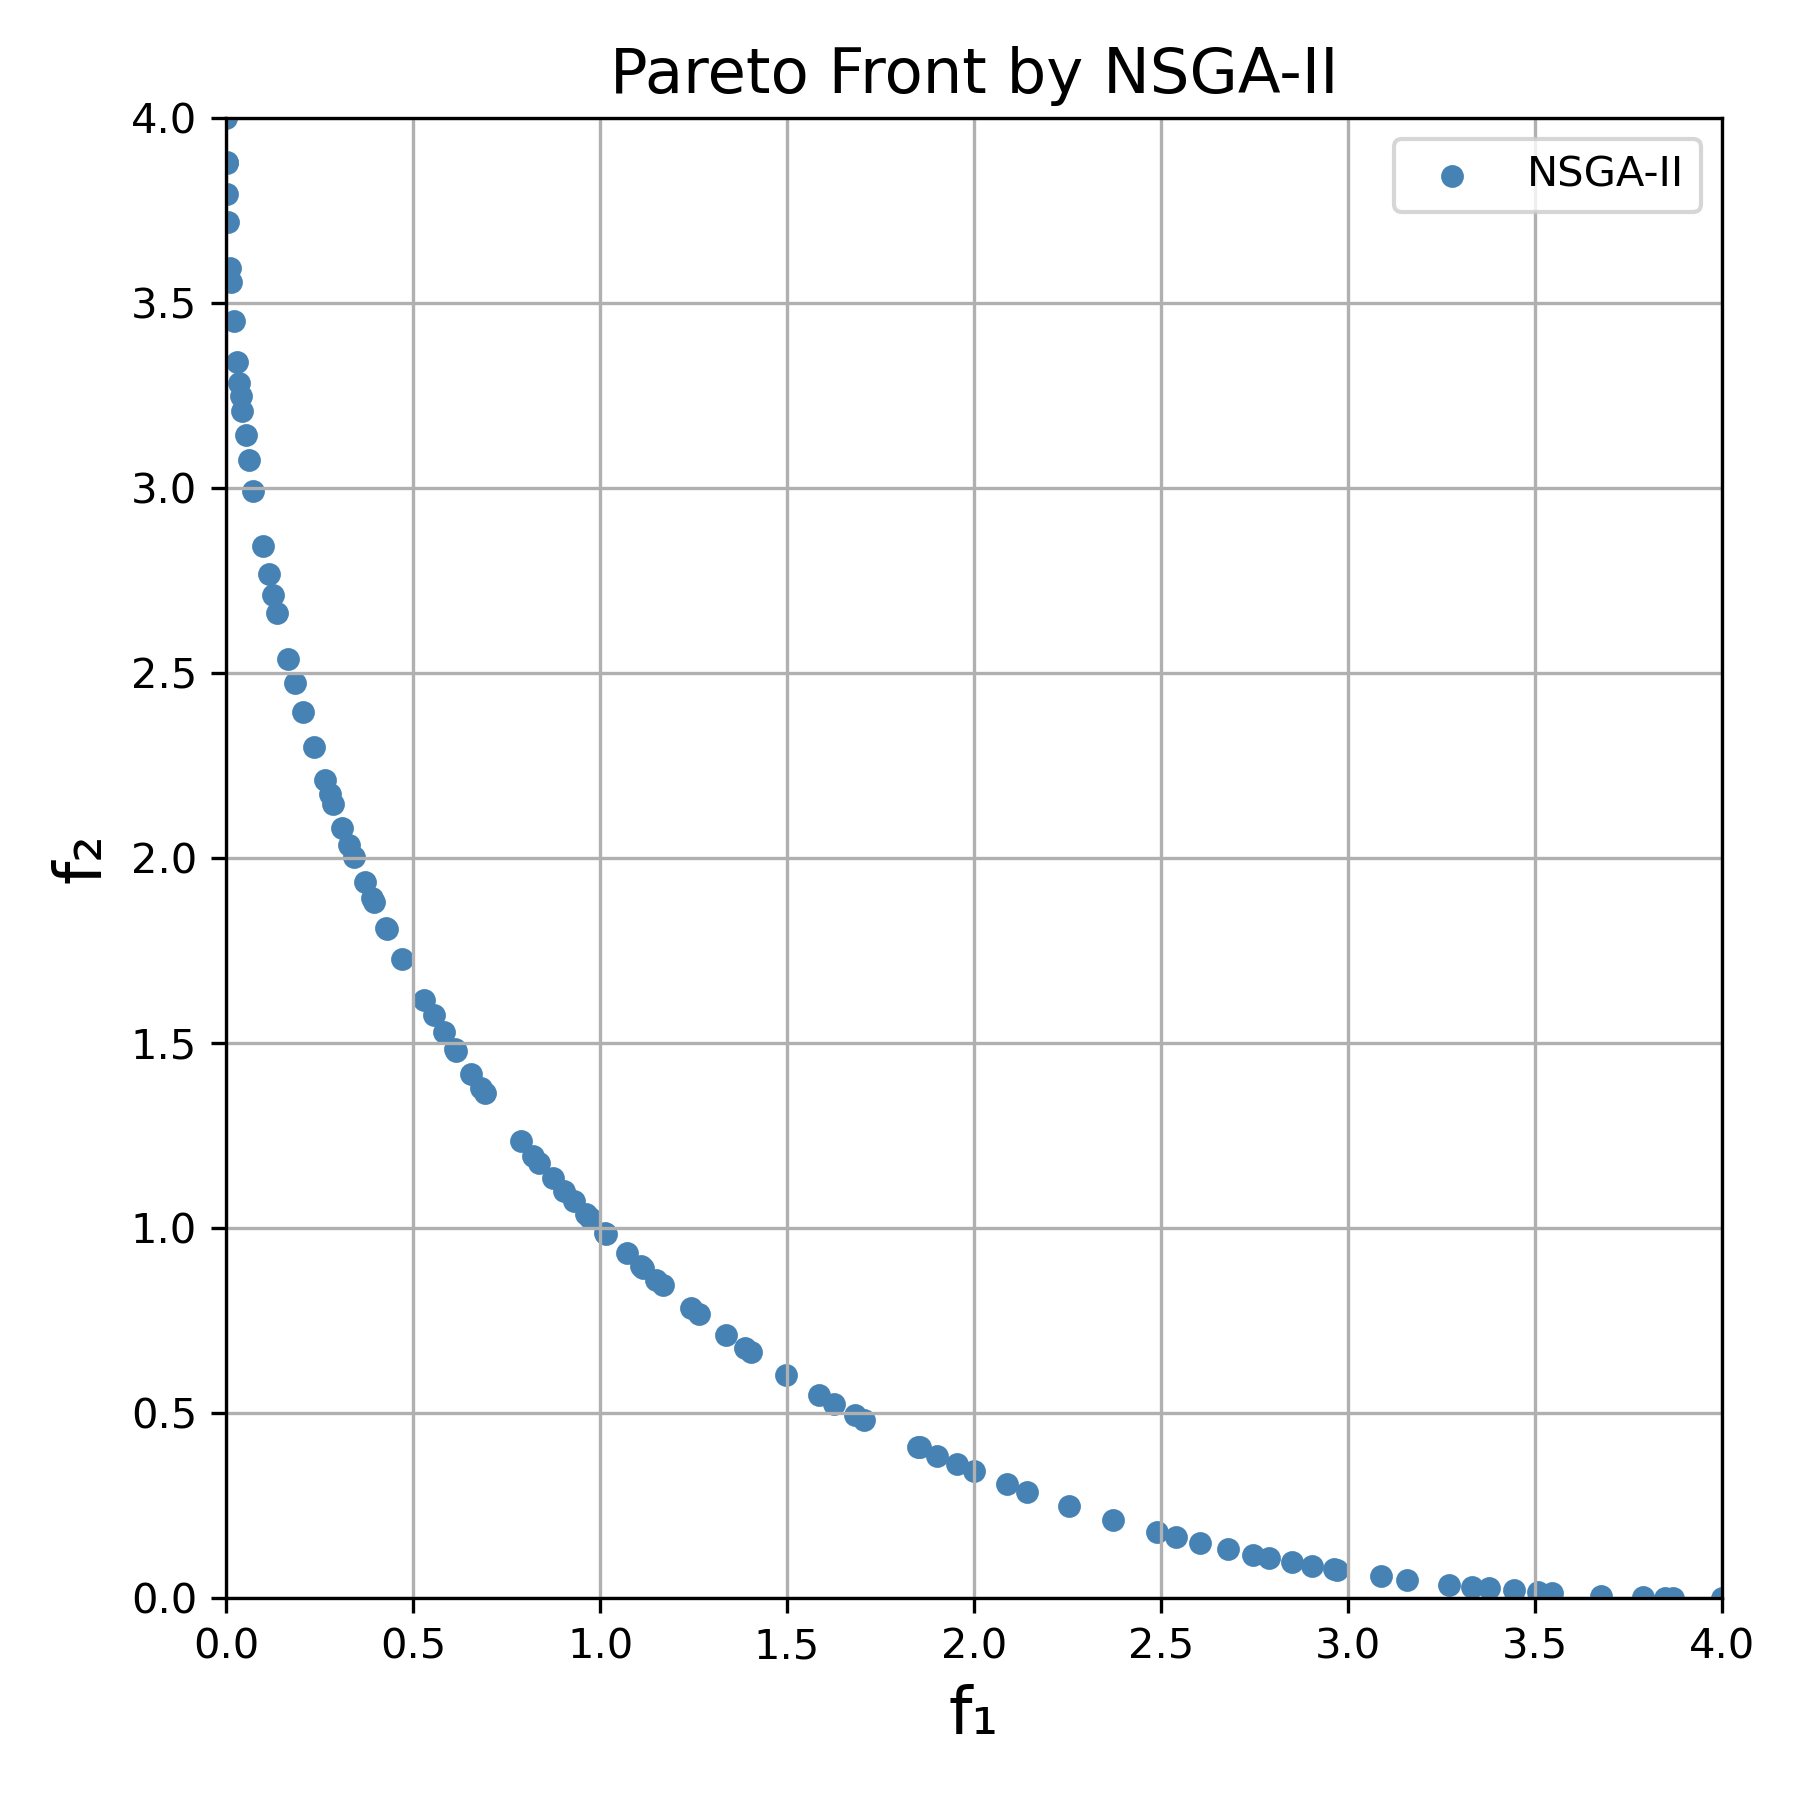

Values plotted in this chart, from the file beside it:
f1, f2
3.999, 0.0000000306
0.0000000000, 4
0.07298, 2.992
0.0985, 2.843
3.676, 0.006821
1.705, 0.482
0.1658, 2.537
1.85, 0.4092
1.498, 0.6024
2.089, 0.3077
2.253, 0.249
1.404, 0.6643
1.071, 0.9315
3.79, 0.002821
0.1356, 2.663
3.157, 0.04983
2.679, 0.132
0.2631, 2.211
2.371, 0.2119
0.4703, 1.727
0.02031, 3.45
0.06066, 3.075
0.3712, 1.934
1.626, 0.5257
0.01303, 3.557
3.09, 0.0587
2.972, 0.07627
0.005104, 3.719
3.445, 0.02075
0.3418, 2.003
0.5301, 1.618
2.746, 0.1176
3.547, 0.01361
3.27, 0.03676
1.336, 0.7124
1.585, 0.5492
0.01082, 3.595
2.001, 0.3428
0.93, 1.073
0.4289, 1.809
0.2859, 2.147
3.378, 0.02625
0.0009029, 3.881
0.3944, 1.882
0.002713, 3.794
0.2336, 2.3
0.04351, 3.209
2.141, 0.2881
3.332, 0.03052
1.017, 0.9835
3.509, 0.01606
0.3291, 2.034
0.6144, 1.479
0.6558, 1.417
0.4286, 1.81
1.683, 0.494
0.7891, 1.236
1.168, 0.8451
0.1252, 2.71
0.9728, 1.028
... 40 more rows
